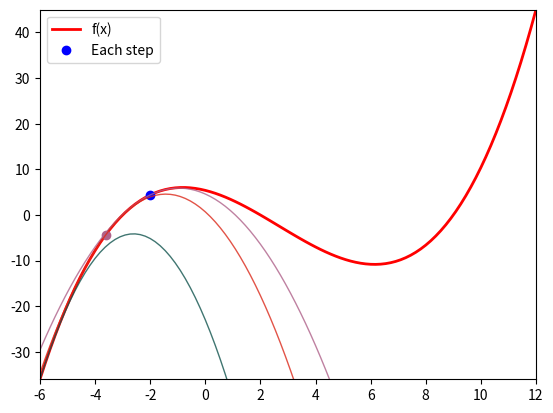

This chart was generated by the following Python code:
# -*- coding: utf-8 -*-

import numpy as np
import matplotlib.pyplot as plt
f = lambda x: 0.1*x**3 - 0.8*x**2 - 1.5*x + 5.4 
fd = lambda x: 0.3*x**2 - 1.6*x - 1.5
fdd = lambda x: 0.6*x - 1.6
viz_range = np.array([-6, 12])
max_iter = 100
min_tol = 1e-6
x_init = -2 # Try -2, 0, and 16/6 (a saddle point)
# Prepare visualization
xs = np.linspace(*viz_range, 100)
plt.plot(xs, f(xs), 'r-', label='f(x)', linewidth=2) 
plt.plot(x_init, f(x_init), 'b.', label='Each step', markersize=12) 
plt.axis((*viz_range, *f(viz_range)))
plt.legend()
x = x_init
for i in range(max_iter):
    # Run the Newton method
    xp = x
    x = x - fd(x) / abs(fdd(x)+1) # Replace the denominator as abs(fdd(x)) and (abs(fdd(x)) + 1) to resolve the maxima and saddle point problems
        # Update visualization for each iteration
    print(f'Iter: {i}, x = {xp:.3f} to {x:.3f}, f(x) = {f(xp):.3f} to {f(x):.3f} (f\'(x) = {fd(xp):.3f}, f\'\'(x) = {fdd(xp):.3f})') 
    lcolor = np.random.rand(3)
    approx = 0.5*fdd(xp)*(xs-xp)**2 + fd(xp)*(xs-xp) + f(xp)
    plt.plot(xs, approx, '-', linewidth=1, color=lcolor, alpha=0.8)
    plt.plot(x, f(x), '.', color=lcolor, markersize=12)
    # Check the terminal condition
    if abs(x - xp) < min_tol: break;
plt.show()